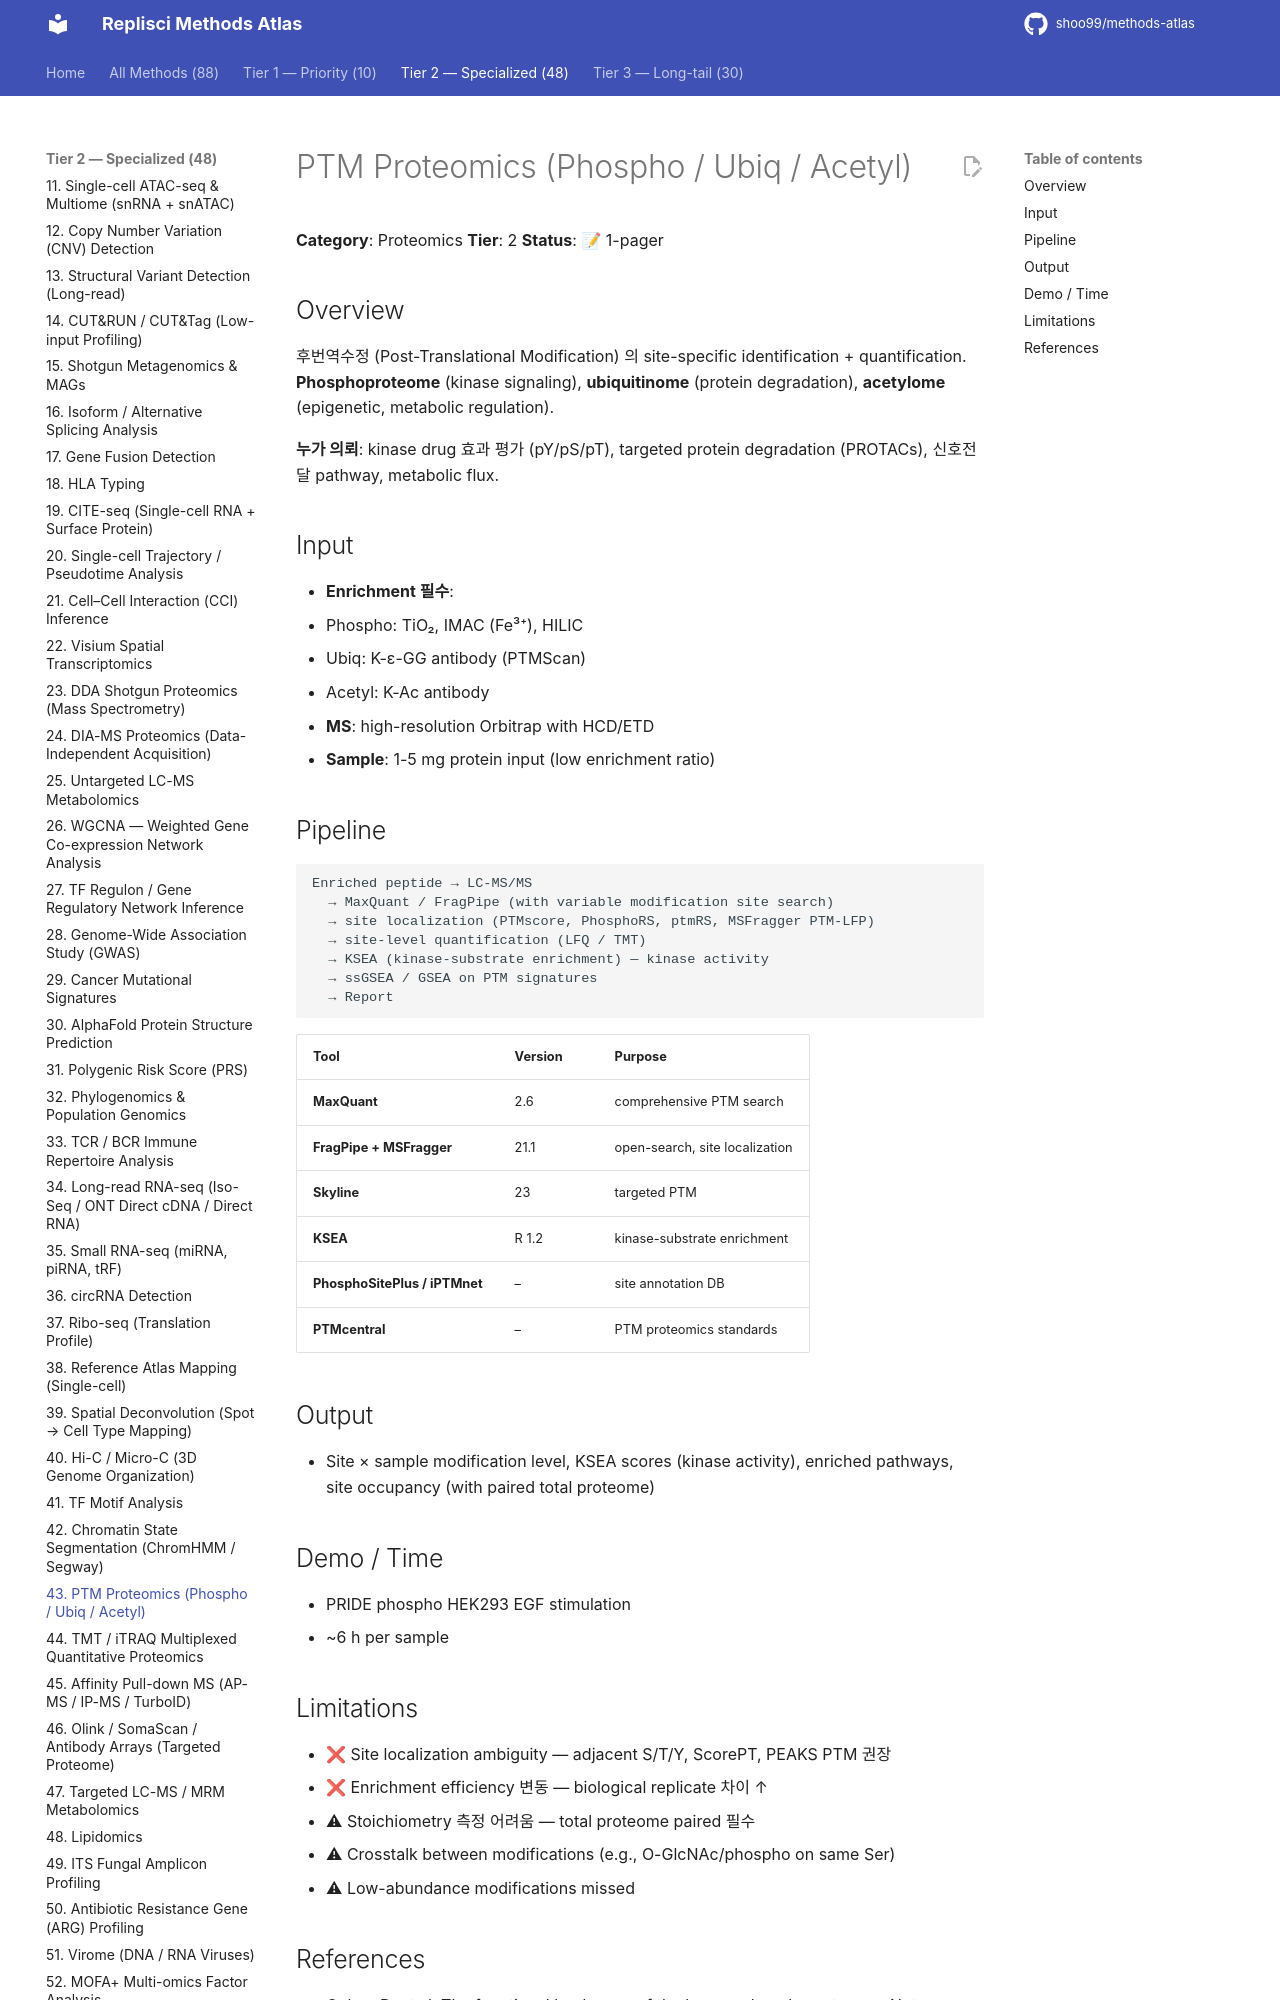

repository: shoo99/methods-atlas · page: methods/43-ptm-proteomics/index.html · generator: mkdocs

# PTM Proteomics (Phospho / Ubiq / Acetyl)

**Category**: Proteomics
**Tier**: 2
**Status**: 📝 1-pager

## Overview

후번역수정 (Post-Translational Modification) 의 site-specific identification + quantification. **Phosphoproteome** (kinase signaling), **ubiquitinome** (protein degradation), **acetylome** (epigenetic, metabolic regulation).

**누가 의뢰**: kinase drug 효과 평가 (pY/pS/pT), targeted protein degradation (PROTACs), 신호전달 pathway, metabolic flux.

## Input

- **Enrichment 필수**:
  - Phospho: TiO₂, IMAC (Fe³⁺), HILIC
  - Ubiq: K-ε-GG antibody (PTMScan)
  - Acetyl: K-Ac antibody
- **MS**: high-resolution Orbitrap with HCD/ETD
- **Sample**: 1-5 mg protein input (low enrichment ratio)

## Pipeline

```
Enriched peptide → LC-MS/MS
  → MaxQuant / FragPipe (with variable modification site search)
  → site localization (PTMscore, PhosphoRS, ptmRS, MSFragger PTM-LFP)
  → site-level quantification (LFQ / TMT)
  → KSEA (kinase-substrate enrichment) — kinase activity
  → ssGSEA / GSEA on PTM signatures
  → Report
```

| Tool | Version | Purpose |
|------|---------|---------|
| **MaxQuant** | 2.6 | comprehensive PTM search |
| **FragPipe + MSFragger** | 21.1 | open-search, site localization |
| **Skyline** | 23 | targeted PTM |
| **KSEA** | R 1.2 | kinase-substrate enrichment |
| **PhosphoSitePlus / iPTMnet** | – | site annotation DB |
| **PTMcentral** | – | PTM proteomics standards |

## Output

- Site × sample modification level, KSEA scores (kinase activity), enriched pathways, site occupancy (with paired total proteome)

## Demo / Time

- PRIDE phospho HEK293 EGF stimulation
- ~6 h per sample
